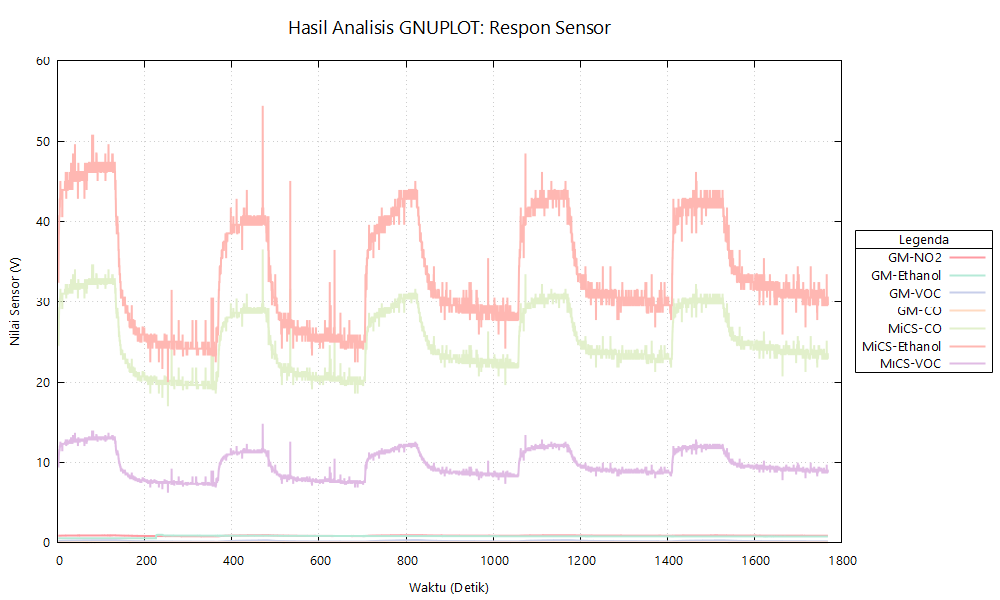

Data behind this chart, as committed beside it:
Electronic Nose Data Export
Sample Name, pengambilan2-percobaan1-melati
Sample Type, Bunga Kenanga
Export Date, 2025-12-08T18:49:19.624059
Mode, Auto FSM
Number of Points, 7077
Time (s), GM-NO2 (Nitrogen Dioxide), GM-C2H5OH (Ethanol), GM-VOC (Volatile Org), GM-CO (Carbon Monoxide), MiCS-CO (Approximation), MiCS-Ethanol (Approximation), MiCS-VOC (Approximation)
0.000, 0.87, 0.56, 0.21, 0.05, 24.60, 32.45, 9.47
0.250, 0.87, 0.56, 0.21, 0.05, 24.60, 32.45, 9.47
0.500, 0.87, 0.56, 0.21, 0.05, 24.03, 31.48, 9.22
0.750, 0.87, 0.56, 0.21, 0.05, 24.03, 31.48, 9.22
1.000, 0.86, 0.56, 0.21, 0.05, 24.03, 31.48, 9.22
1.250, 0.87, 0.56, 0.21, 0.05, 24.60, 32.45, 9.47
1.500, 0.87, 0.56, 0.21, 0.05, 24.60, 32.45, 9.47
1.750, 0.87, 0.56, 0.21, 0.05, 25.73, 34.42, 9.97
2.000, 0.87, 0.56, 0.21, 0.05, 26.31, 35.43, 10.22
2.250, 0.87, 0.56, 0.21, 0.05, 26.89, 36.45, 10.47
2.500, 0.87, 0.56, 0.21, 0.05, 28.05, 38.52, 10.99
2.750, 0.87, 0.56, 0.21, 0.05, 28.05, 38.52, 10.99
3.000, 0.87, 0.56, 0.21, 0.05, 28.63, 39.58, 11.25
3.250, 0.87, 0.56, 0.21, 0.05, 29.22, 40.65, 11.51
3.500, 0.87, 0.56, 0.21, 0.05, 29.22, 40.65, 11.51
3.750, 0.87, 0.56, 0.21, 0.05, 29.22, 40.65, 11.51
4.000, 0.87, 0.56, 0.21, 0.05, 29.22, 40.65, 11.51
4.250, 0.87, 0.56, 0.21, 0.05, 29.22, 40.65, 11.51
4.500, 0.88, 0.56, 0.21, 0.05, 30.41, 42.82, 12.04
4.750, 0.87, 0.56, 0.22, 0.05, 29.81, 41.73, 11.78
5.000, 0.87, 0.56, 0.22, 0.05, 30.41, 42.82, 12.04
5.250, 0.88, 0.56, 0.22, 0.05, 30.41, 42.82, 12.04
5.500, 0.88, 0.56, 0.22, 0.05, 30.41, 42.82, 12.04
5.750, 0.88, 0.56, 0.22, 0.05, 31.01, 43.92, 12.31
6.000, 0.88, 0.56, 0.22, 0.05, 31.61, 45.04, 12.58
6.250, 0.88, 0.56, 0.22, 0.05, 30.41, 42.82, 12.04
6.500, 0.88, 0.56, 0.22, 0.05, 31.01, 43.92, 12.31
6.750, 0.88, 0.56, 0.22, 0.05, 30.41, 42.82, 12.04
7.000, 0.88, 0.56, 0.23, 0.05, 30.41, 42.82, 12.04
7.250, 0.88, 0.56, 0.23, 0.05, 31.01, 43.92, 12.31
7.500, 0.88, 0.56, 0.23, 0.05, 31.01, 43.92, 12.31
7.750, 0.88, 0.56, 0.23, 0.05, 30.41, 42.82, 12.04
8.000, 0.88, 0.56, 0.23, 0.05, 30.41, 42.82, 12.04
8.250, 0.88, 0.56, 0.23, 0.05, 31.01, 43.92, 12.31
8.500, 0.88, 0.56, 0.23, 0.05, 31.01, 43.92, 12.31
8.750, 0.89, 0.56, 0.23, 0.05, 31.01, 43.92, 12.31
9.000, 0.89, 0.56, 0.23, 0.05, 31.01, 43.92, 12.31
9.250, 0.89, 0.56, 0.23, 0.05, 31.01, 43.92, 12.31
9.500, 0.89, 0.56, 0.23, 0.05, 31.01, 43.92, 12.31
9.750, 0.89, 0.56, 0.23, 0.05, 31.01, 43.92, 12.31
10, 0.89, 0.56, 0.23, 0.05, 31.01, 43.92, 12.31
10.25, 0.89, 0.56, 0.23, 0.05, 29.22, 40.65, 11.51
10.5, 0.89, 0.56, 0.24, 0.05, 29.22, 40.65, 11.51
10.75, 0.89, 0.56, 0.24, 0.05, 31.01, 43.92, 12.31
11, 0.89, 0.56, 0.24, 0.05, 31.01, 43.92, 12.31
11.25, 0.89, 0.56, 0.24, 0.05, 31.01, 43.92, 12.31
11.5, 0.89, 0.56, 0.24, 0.05, 31.01, 43.92, 12.31
11.75, 0.89, 0.56, 0.24, 0.05, 31.01, 43.92, 12.31
12, 0.89, 0.56, 0.24, 0.05, 31.01, 43.92, 12.31
12.25, 0.89, 0.56, 0.24, 0.05, 31.01, 43.92, 12.31
12.5, 0.89, 0.56, 0.24, 0.05, 31.01, 43.92, 12.31
12.75, 0.89, 0.56, 0.24, 0.05, 31.01, 43.92, 12.31
13, 0.89, 0.56, 0.24, 0.05, 31.01, 43.92, 12.31
13.25, 0.89, 0.56, 0.24, 0.05, 31.01, 43.92, 12.31
... 7,023 more rows
